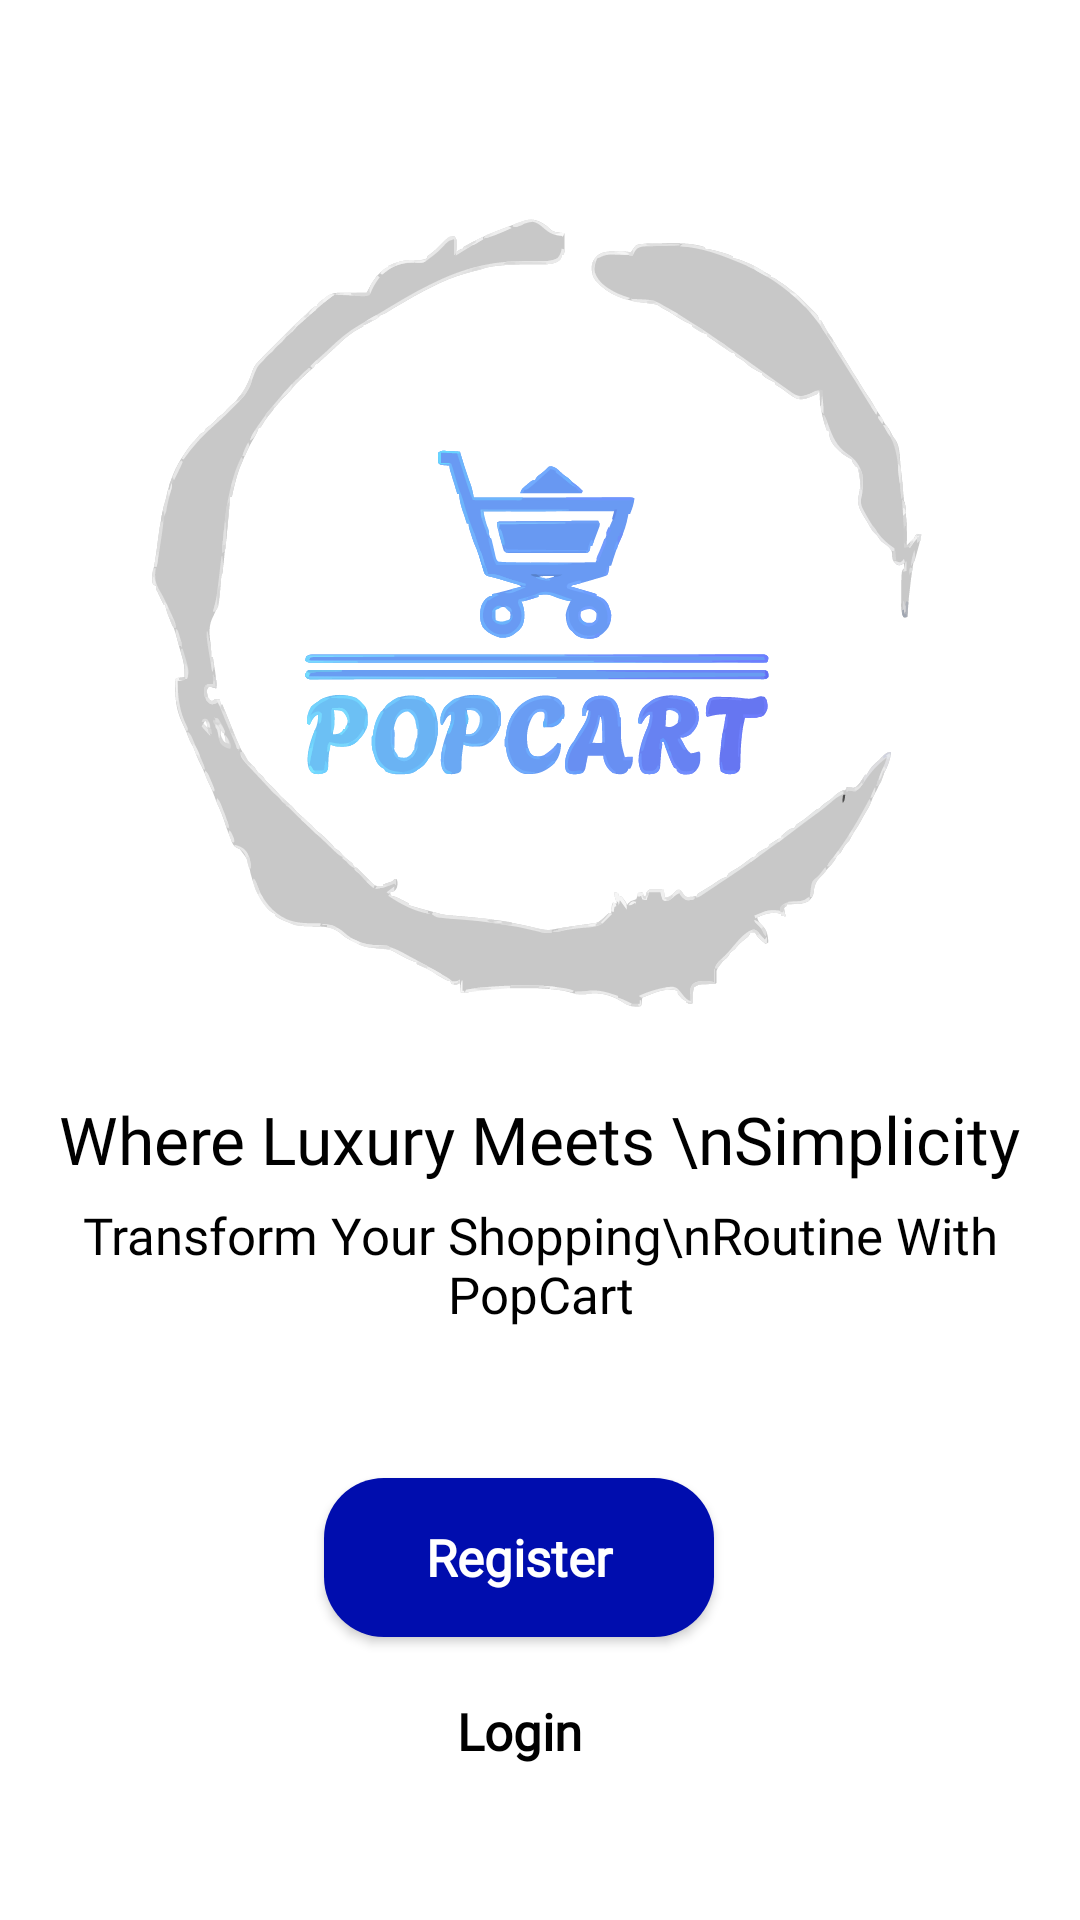

Produce the Android XML layout that renders to this screen, including the resource entries it uses.
<!-- AndroidManifest.xml: application theme Theme.POPCART -->
<!-- res/layout/fragment_account_option.xml -->
<?xml version="1.0" encoding="utf-8"?>
<androidx.constraintlayout.widget.ConstraintLayout xmlns:android="http://schemas.android.com/apk/res/android"
    xmlns:app="http://schemas.android.com/apk/res-auto"
    xmlns:tools="http://schemas.android.com/tools"
    android:layout_width="match_parent"
    android:layout_height="match_parent"
    android:background="@drawable/blury_background">


    <ImageView
        android:id="@+id/logo"
        android:layout_width="294dp"
        android:layout_height="290dp"
        android:layout_marginTop="60dp"
        android:src="@drawable/popcart_high_resolution_logo_noback"
        app:layout_constraintEnd_toEndOf="parent"
        app:layout_constraintHorizontal_bias="0.495"
        app:layout_constraintStart_toStartOf="parent"
        app:layout_constraintTop_toTopOf="parent" />

    <TextView
        android:id="@+id/slogan1"
        android:layout_width="wrap_content"
        android:layout_height="wrap_content"
        android:layout_marginTop="15dp"
        android:fontFamily="@font/poppins_thin"
        android:text="Where Luxury Meets \nSimplicity"
        android:textAlignment="center"
        android:textColor="@color/black"
        android:textSize="@dimen/h3TextSize"
        app:layout_constraintEnd_toEndOf="parent"
        app:layout_constraintHorizontal_bias="0.497"
        app:layout_constraintStart_toStartOf="parent"
        app:layout_constraintTop_toBottomOf="@+id/logo" />

    <TextView
        android:id="@+id/slogan2"
        android:layout_width="wrap_content"
        android:layout_height="wrap_content"
        android:layout_marginTop="6dp"
        android:fontFamily="@font/poppins_light"
        android:text="Transform Your Shopping\nRoutine With PopCart"
        android:textAlignment="center"
        android:textColor="@color/black"
        android:textSize="@dimen/h2TextSize"
        app:layout_constraintEnd_toEndOf="parent"
        app:layout_constraintStart_toStartOf="parent"
        app:layout_constraintTop_toBottomOf="@+id/slogan1" />

    <androidx.appcompat.widget.AppCompatButton
        android:id="@+id/buttonRegisterAccountOptions"
        style="@style/blueButtonStyle"
        android:layout_width="130dp"
        android:layout_height="53dp"
        android:layout_marginTop="50dp"
        android:text="Register"
        android:textStyle="bold"
        app:layout_constraintEnd_toEndOf="parent"
        app:layout_constraintHorizontal_bias="0.47"
        app:layout_constraintStart_toStartOf="parent"
        app:layout_constraintTop_toBottomOf="@+id/slogan2" />

    <androidx.appcompat.widget.AppCompatButton
        android:id="@+id/buttonLoginAccountOptions"
        style="@style/whiteButtonStyle"
        android:layout_width="130dp"
        android:layout_height="53dp"
        android:layout_marginTop="5dp"
        android:text="Login"
        android:textStyle="bold"
        app:layout_constraintEnd_toEndOf="parent"
        app:layout_constraintHorizontal_bias="0.469"
        app:layout_constraintStart_toStartOf="parent"
        app:layout_constraintTop_toBottomOf="@+id/buttonRegisterAccountOptions" />

</androidx.constraintlayout.widget.ConstraintLayout>
<!-- resources referenced by this layout -->
<resources>
  <color name="black">#FF000000</color>
  <dimen name="h2TextSize">17sp</dimen>
  <dimen name="h3TextSize">22sp</dimen>
  <!-- drawable popcart_high_resolution_logo_noback: vector/xml drawable (drawable, 182418 chars, omitted) -->
  <style name="blueButtonStyle">
          <item name="android:background">@drawable/blue_background</item>
          <item name="android:fontFamily">@font/poppins_thin</item>
          <item name="android:textColor">@color/white</item>
          <item name="android:textSize">@dimen/h2TextSize</item>
          <item name="android:textAllCaps">false</item>
      </style>
  <style name="whiteButtonStyle">
          <item name="android:background">@drawable/white_background</item>
          <item name="android:fontFamily">@font/poppins_thin</item>
          <item name="android:textColor">@color/black</item>
          <item name="android:textSize">@dimen/h2TextSize</item>
          <item name="android:textAllCaps">false</item>
      </style>
  <style name="Theme.POPCART" parent="Base.Theme.POPCART" />
  <!-- drawable blue_background (drawable) -->
  <shape android:shape="rectangle" xmlns:android="http://schemas.android.com/apk/res/android">
      <solid android:color="@color/g_blue"/>
      <corners android:radius="20dp"/>
  </shape>
  <color name="white">#FFFFFFFF</color>
  <style name="Base.Theme.POPCART" parent="Theme.MaterialComponents.Light.NoActionBar">
          
          
      </style>
  <color name="g_blue">#000DAE</color>
</resources>
